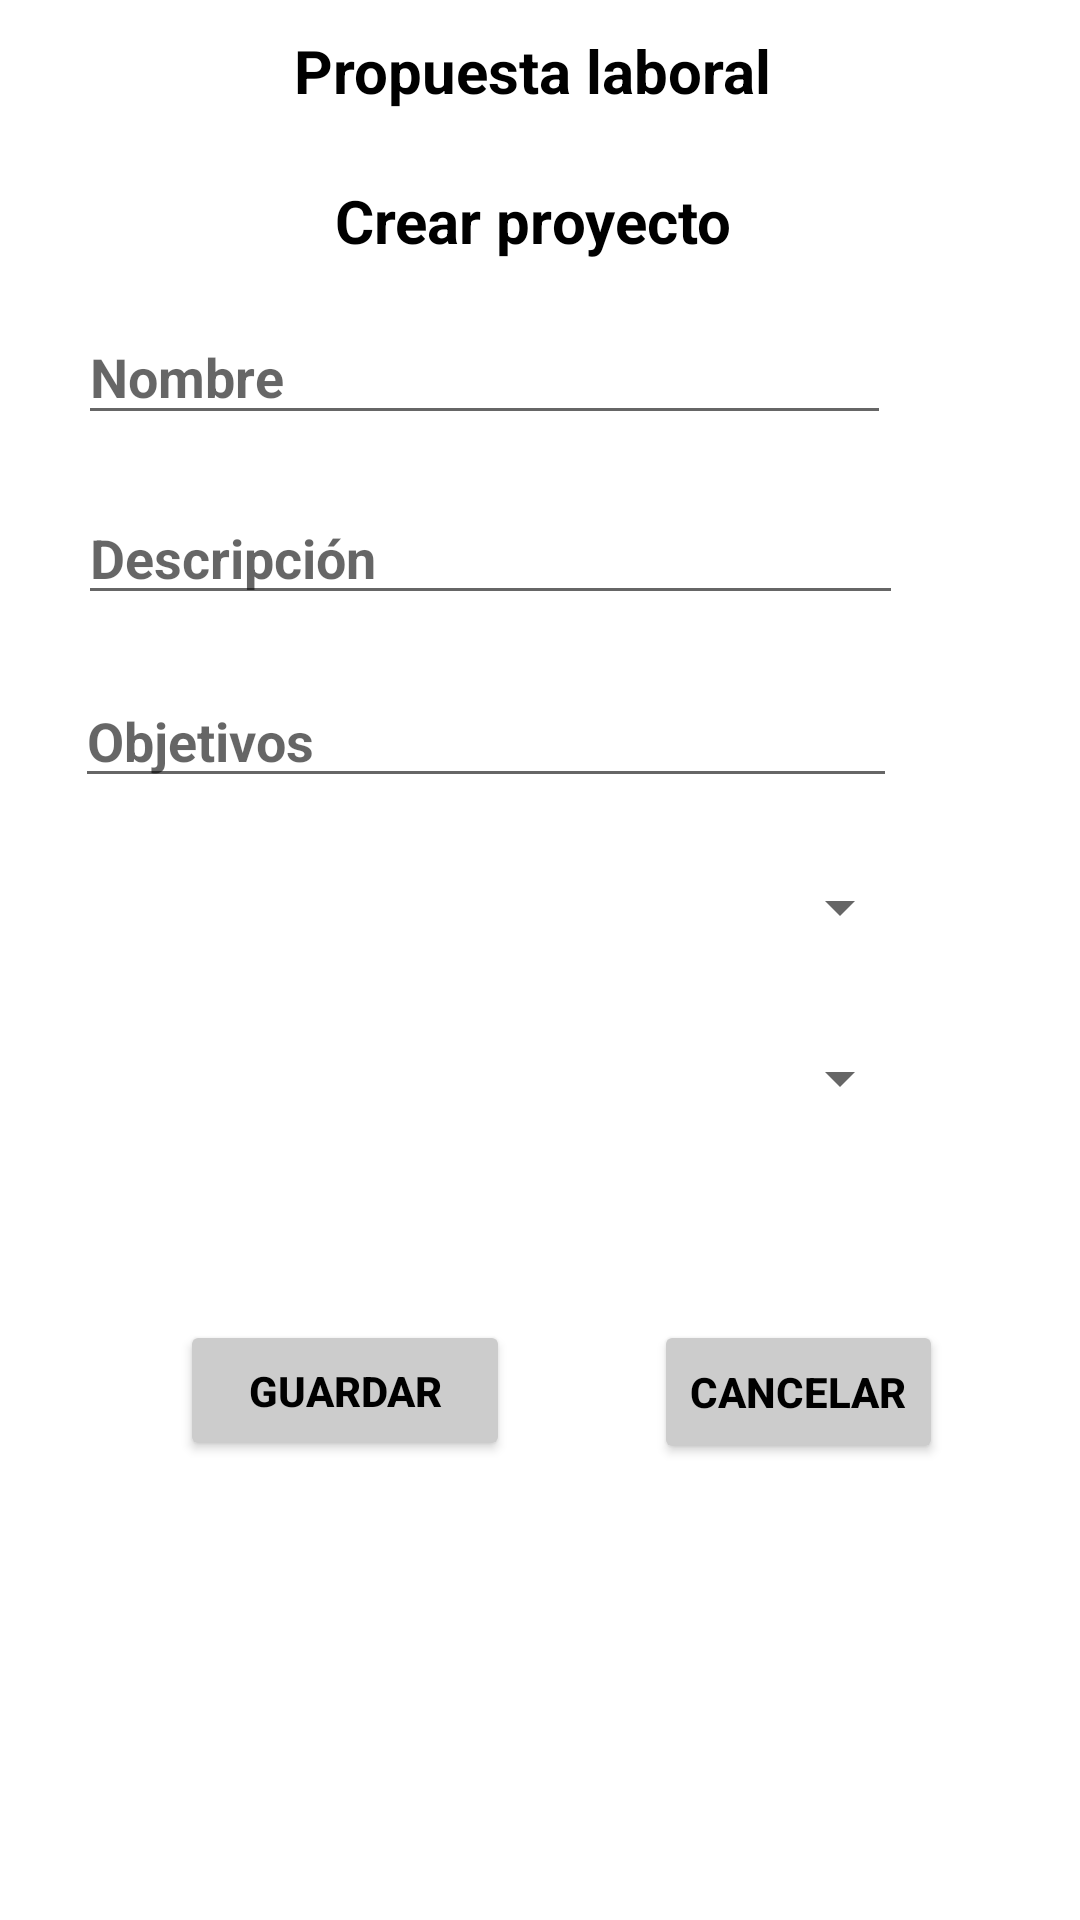

Here is an Android app screen rendered from its layout file. Give the layout XML and the strings, colors and styles it references.
<!-- AndroidManifest.xml: application theme Theme.TP_Integrador -->
<!-- res/layout/fragment_publicar_prupuestas_laborales.xml -->
<?xml version="1.0" encoding="utf-8"?>
<androidx.constraintlayout.widget.ConstraintLayout xmlns:android="http://schemas.android.com/apk/res/android"
    xmlns:app="http://schemas.android.com/apk/res-auto"    xmlns:tools="http://schemas.android.com/tools"
    android:layout_width="match_parent"
    android:layout_height="match_parent"
    tools:context=".uiONG.publicarPropuestasLaborales.PublicarPrupuestasLaboralesFragment">

    <TextView
        android:id="@+id/textView9"
        android:layout_width="wrap_content"
        android:layout_height="wrap_content"
        android:layout_marginStart="145dp"
        android:layout_marginTop="10dp"
        android:layout_marginEnd="150dp"
        android:text="Propuesta laboral"
        android:textColor="#000000"
        android:textSize="20sp"
        android:textStyle="bold"
        app:layout_constraintEnd_toEndOf="parent"
        app:layout_constraintStart_toStartOf="parent"
        app:layout_constraintTop_toTopOf="parent" />

    <TextView
        android:id="@+id/textView8"
        android:layout_width="wrap_content"
        android:layout_height="wrap_content"
        android:layout_marginStart="145dp"
        android:layout_marginTop="23dp"
        android:layout_marginEnd="150dp"
        android:text="Crear proyecto"
        android:textColor="#000000"
        android:textSize="20sp"
        android:textStyle="bold"
        app:layout_constraintEnd_toEndOf="parent"
        app:layout_constraintStart_toStartOf="parent"
        app:layout_constraintTop_toBottomOf="@+id/textView9" />


    <EditText
        android:id="@+id/editTextProyectoNombre"
        android:layout_width="271dp"
        android:layout_height="42dp"
        android:layout_marginStart="26dp"
        android:layout_marginTop="16dp"
        android:layout_marginEnd="175dp"
        android:ems="10"
        android:hint="Nombre"
        android:inputType="text"
        app:layout_constraintEnd_toEndOf="parent"
        app:layout_constraintHorizontal_bias="0.0"
        app:layout_constraintStart_toStartOf="parent"
        app:layout_constraintTop_toBottomOf="@+id/textView8" />

    <EditText
        android:id="@+id/editTextProyectoDescripcion"
        android:layout_width="275dp"
        android:layout_height="40dp"
        android:layout_marginStart="26dp"
        android:layout_marginTop="20dp"
        android:layout_marginEnd="175dp"
        android:ems="10"
        android:hint="Descripción"
        android:inputType="text"
        app:layout_constraintEnd_toEndOf="parent"
        app:layout_constraintHorizontal_bias="0.0"
        app:layout_constraintStart_toStartOf="parent"
        app:layout_constraintTop_toBottomOf="@+id/editTextProyectoNombre" />

    <Spinner
        android:id="@+id/spinnerProyectoUbicacion"
        android:layout_width="278dp"
        android:layout_height="41dp"
        android:layout_marginStart="26dp"
        android:layout_marginTop="16dp"
        android:layout_marginEnd="175dp"
        android:ems="10"
        android:hint="Ubicacion"
        app:layout_constraintEnd_toEndOf="parent"
        app:layout_constraintHorizontal_bias="0.0"
        app:layout_constraintStart_toStartOf="parent"
        app:layout_constraintTop_toBottomOf="@+id/spinnerProyectoDisponiblidad" />


    <EditText
        android:id="@+id/editTextProyectoObjetivos"
        android:layout_width="274dp"
        android:layout_height="41dp"
        android:layout_marginStart="25dp"
        android:layout_marginTop="20dp"
        android:layout_marginEnd="176dp"
        android:ems="10"
        android:hint="Objetivos"
        android:inputType="text"
        app:layout_constraintEnd_toEndOf="parent"
        app:layout_constraintHorizontal_bias="0.0"
        app:layout_constraintStart_toStartOf="parent"
        app:layout_constraintTop_toBottomOf="@+id/editTextProyectoDescripcion" />

    <Spinner
        android:id="@+id/spinnerProyectoDisponiblidad"
        android:layout_width="278dp"
        android:layout_height="41dp"
        android:layout_marginStart="26dp"
        android:layout_marginTop="16dp"
        android:layout_marginEnd="175dp"
        android:ems="10"
        android:hint="Disponibilidad"
        app:layout_constraintEnd_toEndOf="parent"
        app:layout_constraintHorizontal_bias="0.0"
        app:layout_constraintStart_toStartOf="parent"
        app:layout_constraintTop_toBottomOf="@+id/editTextProyectoObjetivos" />



    <Button
        android:id="@+id/btnGuardarProyecto"
        android:layout_width="110dp"
        android:layout_height="47dp"
        android:layout_marginStart="60dp"
        android:layout_marginTop="60dp"
        android:text="Guardar"
        android:textColor="#000000"
        app:backgroundTint="@color/gray"
        app:layout_constraintStart_toStartOf="parent"
        app:layout_constraintTop_toBottomOf="@+id/spinnerProyectoUbicacion" />

    <Button
        android:id="@+id/btnCancelarProyecto"
        android:layout_width="wrap_content"
        android:layout_height="wrap_content"
        android:layout_marginStart="48dp"
        android:layout_marginTop="60dp"
        android:text="Cancelar"
        android:textColor="#000000"
        app:backgroundTint="@color/gray"
        app:layout_constraintStart_toEndOf="@+id/btnGuardarProyecto"
        app:layout_constraintTop_toBottomOf="@+id/spinnerProyectoUbicacion" />

</androidx.constraintlayout.widget.ConstraintLayout>
<!-- resources referenced by this layout -->
<resources>
  <color name="gray">#CCCCCC</color>
  <style name="Theme.TP_Integrador" parent="Theme.MaterialComponents.DayNight.DarkActionBar">
          
          <item name="colorPrimary">@color/colorCyan</item>
          <item name="colorPrimaryVariant">@color/purple_700</item>
          <item name="colorOnPrimary">@color/white</item>
          
          <item name="colorSecondary">@color/teal_200</item>
          <item name="colorSecondaryVariant">@color/teal_700</item>
          <item name="colorOnSecondary">@color/black</item>
          
          <item name="android:statusBarColor">?attr/colorPrimaryVariant</item>
          
          <item name="android:textStyle">bold</item>
  
      </style>
  <color name="colorCyan">#63d3ff</color>
  <color name="purple_700">#FF3700B3</color>
  <color name="white">#FFFFFFFF</color>
  <color name="teal_200">#FF03DAC5</color>
  <color name="teal_700">#FF018786</color>
  <color name="black">#FF000000</color>
</resources>
